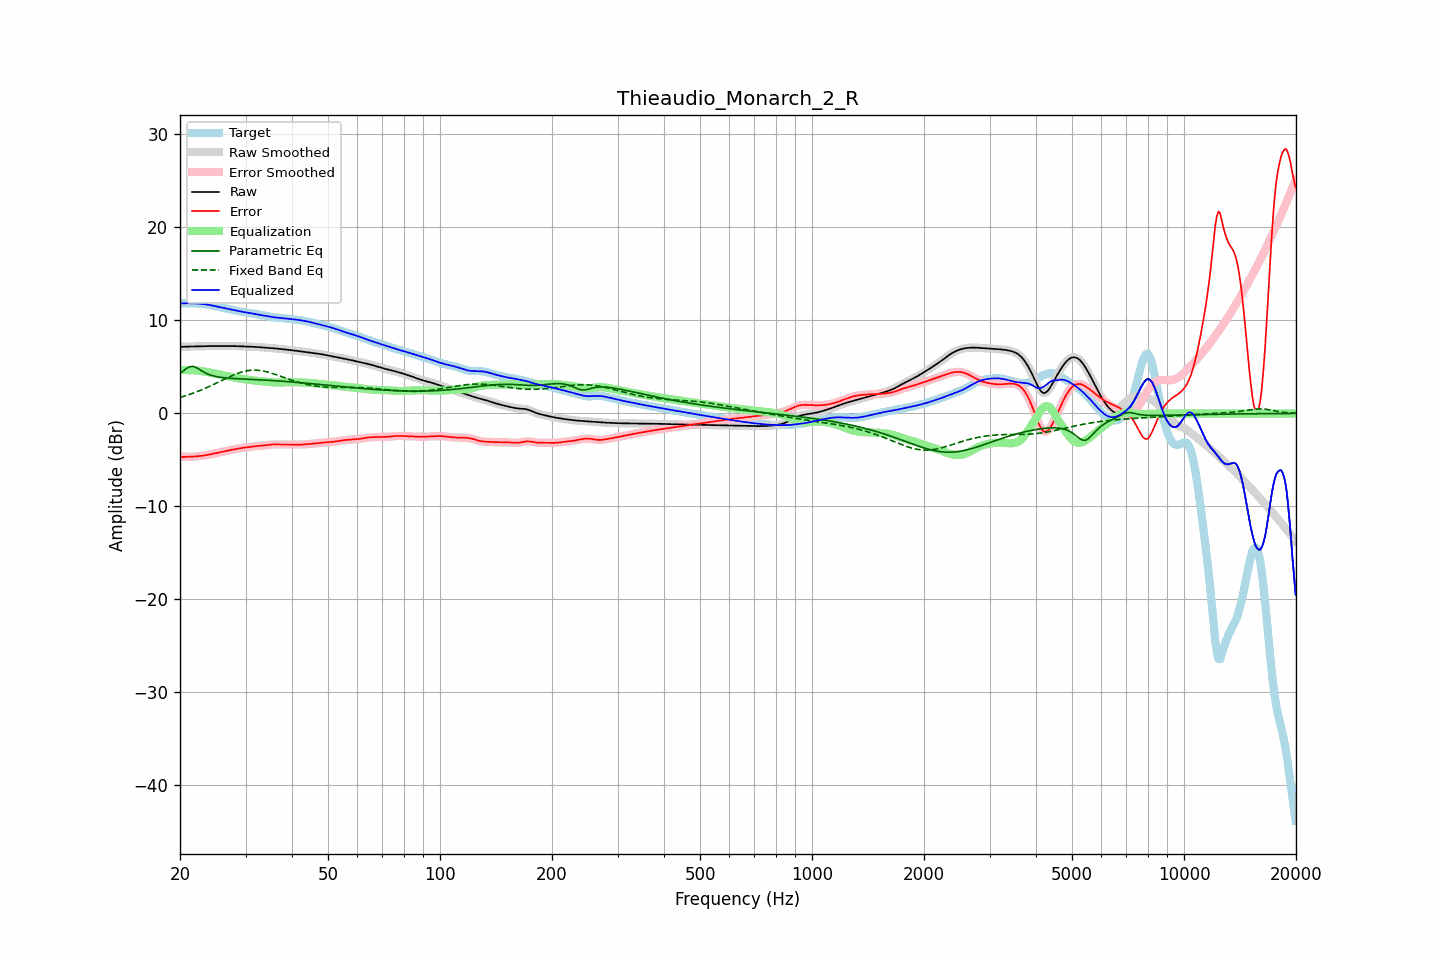

Source data for this figure (header and first rows):
frequency, raw, error, smoothed, error_smoothed, equalization, parametric_eq, fixed_band_eq, equalized_raw, equalized_smoothed, target
20.00, 7.16, -4.66, 7.16, -4.66, 4.66, 4.30, 1.72, 11.82, 11.82, 11.82
20.20, 7.16, -4.67, 7.16, -4.67, 4.67, 4.43, 1.78, 11.83, 11.83, 11.83
20.40, 7.17, -4.67, 7.17, -4.67, 4.67, 4.57, 1.83, 11.84, 11.84, 11.84
20.61, 7.17, -4.67, 7.17, -4.67, 4.67, 4.70, 1.88, 11.84, 11.84, 11.84
20.81, 7.18, -4.67, 7.18, -4.67, 4.67, 4.84, 1.94, 11.85, 11.85, 11.85
21.02, 7.19, -4.66, 7.18, -4.66, 4.66, 4.93, 1.99, 11.85, 11.85, 11.85
21.23, 7.19, -4.66, 7.19, -4.66, 4.66, 5.02, 2.05, 11.85, 11.85, 11.85
21.44, 7.20, -4.65, 7.20, -4.65, 4.65, 5.05, 2.11, 11.85, 11.85, 11.85
21.66, 7.20, -4.64, 7.20, -4.64, 4.64, 5.06, 2.17, 11.84, 11.84, 11.84
21.87, 7.21, -4.63, 7.21, -4.63, 4.63, 5.01, 2.24, 11.84, 11.84, 11.84
22.09, 7.21, -4.62, 7.21, -4.62, 4.62, 4.95, 2.30, 11.83, 11.83, 11.83
22.31, 7.22, -4.60, 7.22, -4.60, 4.60, 4.85, 2.37, 11.82, 11.82, 11.82
22.54, 7.22, -4.58, 7.22, -4.58, 4.58, 4.74, 2.44, 11.80, 11.80, 11.80
22.76, 7.22, -4.56, 7.22, -4.56, 4.56, 4.64, 2.51, 11.79, 11.79, 11.79
22.99, 7.23, -4.54, 7.23, -4.54, 4.54, 4.53, 2.58, 11.77, 11.77, 11.77
23.22, 7.23, -4.51, 7.23, -4.51, 4.51, 4.43, 2.66, 11.75, 11.75, 11.75
23.45, 7.24, -4.49, 7.24, -4.49, 4.49, 4.34, 2.73, 11.73, 11.73, 11.73
23.69, 7.24, -4.46, 7.24, -4.46, 4.46, 4.26, 2.81, 11.70, 11.70, 11.70
23.92, 7.25, -4.43, 7.25, -4.43, 4.43, 4.18, 2.89, 11.67, 11.67, 11.67
24.16, 7.25, -4.39, 7.25, -4.39, 4.39, 4.13, 2.97, 11.64, 11.64, 11.64
24.40, 7.25, -4.36, 7.25, -4.36, 4.36, 4.07, 3.05, 11.61, 11.61, 11.61
24.65, 7.25, -4.32, 7.25, -4.32, 4.32, 4.02, 3.13, 11.57, 11.57, 11.57
24.89, 7.25, -4.29, 7.25, -4.29, 4.29, 3.98, 3.21, 11.54, 11.54, 11.54
25.14, 7.25, -4.25, 7.25, -4.25, 4.25, 3.95, 3.30, 11.50, 11.50, 11.50
25.39, 7.25, -4.21, 7.25, -4.21, 4.21, 3.92, 3.38, 11.46, 11.46, 11.46
25.65, 7.25, -4.17, 7.25, -4.17, 4.17, 3.89, 3.47, 11.42, 11.42, 11.42
25.91, 7.25, -4.13, 7.25, -4.13, 4.13, 3.87, 3.55, 11.38, 11.38, 11.38
26.16, 7.25, -4.09, 7.25, -4.09, 4.10, 3.85, 3.64, 11.35, 11.35, 11.35
26.43, 7.25, -4.06, 7.25, -4.06, 4.06, 3.83, 3.72, 11.31, 11.31, 11.31
26.69, 7.26, -4.02, 7.26, -4.02, 4.02, 3.81, 3.80, 11.28, 11.28, 11.28
26.96, 7.26, -3.98, 7.26, -3.98, 3.99, 3.80, 3.88, 11.24, 11.24, 11.24
27.23, 7.26, -3.95, 7.26, -3.95, 3.95, 3.78, 3.96, 11.21, 11.21, 11.21
27.50, 7.25, -3.92, 7.25, -3.92, 3.92, 3.77, 4.04, 11.17, 11.17, 11.17
27.77, 7.25, -3.88, 7.25, -3.88, 3.88, 3.76, 4.12, 11.13, 11.13, 11.13
28.05, 7.24, -3.85, 7.24, -3.85, 3.85, 3.75, 4.19, 11.09, 11.09, 11.09
28.33, 7.24, -3.82, 7.24, -3.82, 3.82, 3.74, 4.26, 11.05, 11.05, 11.06
28.62, 7.23, -3.79, 7.23, -3.79, 3.79, 3.73, 4.32, 11.02, 11.02, 11.02
28.90, 7.23, -3.75, 7.23, -3.75, 3.76, 3.72, 4.38, 10.98, 10.98, 10.98
29.19, 7.22, -3.73, 7.22, -3.72, 3.73, 3.71, 4.44, 10.95, 10.95, 10.95
29.48, 7.22, -3.70, 7.22, -3.70, 3.70, 3.71, 4.48, 10.92, 10.92, 10.92
29.78, 7.22, -3.68, 7.22, -3.68, 3.68, 3.70, 4.53, 10.90, 10.90, 10.89
30.08, 7.21, -3.66, 7.21, -3.66, 3.66, 3.69, 4.57, 10.87, 10.87, 10.87
30.38, 7.21, -3.64, 7.21, -3.64, 3.63, 3.68, 4.60, 10.84, 10.84, 10.84
30.68, 7.20, -3.62, 7.20, -3.62, 3.61, 3.67, 4.62, 10.81, 10.81, 10.82
30.99, 7.19, -3.60, 7.19, -3.59, 3.59, 3.67, 4.64, 10.78, 10.78, 10.78
31.30, 7.18, -3.57, 7.18, -3.57, 3.57, 3.66, 4.65, 10.74, 10.74, 10.75
31.61, 7.17, -3.54, 7.17, -3.54, 3.55, 3.65, 4.66, 10.71, 10.71, 10.71
31.93, 7.15, -3.52, 7.15, -3.52, 3.53, 3.64, 4.66, 10.68, 10.68, 10.67
32.24, 7.14, -3.50, 7.14, -3.50, 3.51, 3.63, 4.65, 10.65, 10.65, 10.64
32.57, 7.13, -3.49, 7.13, -3.49, 3.50, 3.62, 4.63, 10.62, 10.62, 10.62
32.89, 7.11, -3.48, 7.11, -3.48, 3.48, 3.61, 4.61, 10.59, 10.59, 10.59
33.22, 7.10, -3.47, 7.10, -3.47, 3.46, 3.60, 4.59, 10.56, 10.56, 10.57
33.55, 7.09, -3.46, 7.09, -3.46, 3.44, 3.59, 4.56, 10.53, 10.53, 10.55
33.89, 7.08, -3.44, 7.08, -3.44, 3.42, 3.59, 4.52, 10.50, 10.50, 10.51
34.23, 7.06, -3.41, 7.06, -3.41, 3.40, 3.58, 4.48, 10.47, 10.47, 10.47
34.57, 7.05, -3.38, 7.05, -3.38, 3.39, 3.57, 4.43, 10.44, 10.44, 10.44
34.92, 7.04, -3.36, 7.04, -3.36, 3.37, 3.55, 4.38, 10.41, 10.41, 10.40
35.27, 7.03, -3.34, 7.03, -3.34, 3.35, 3.54, 4.33, 10.38, 10.38, 10.37
35.62, 7.01, -3.33, 7.01, -3.33, 3.34, 3.53, 4.27, 10.36, 10.36, 10.35
35.97, 7.00, -3.33, 7.00, -3.33, 3.33, 3.52, 4.21, 10.33, 10.33, 10.33
... 635 more rows
